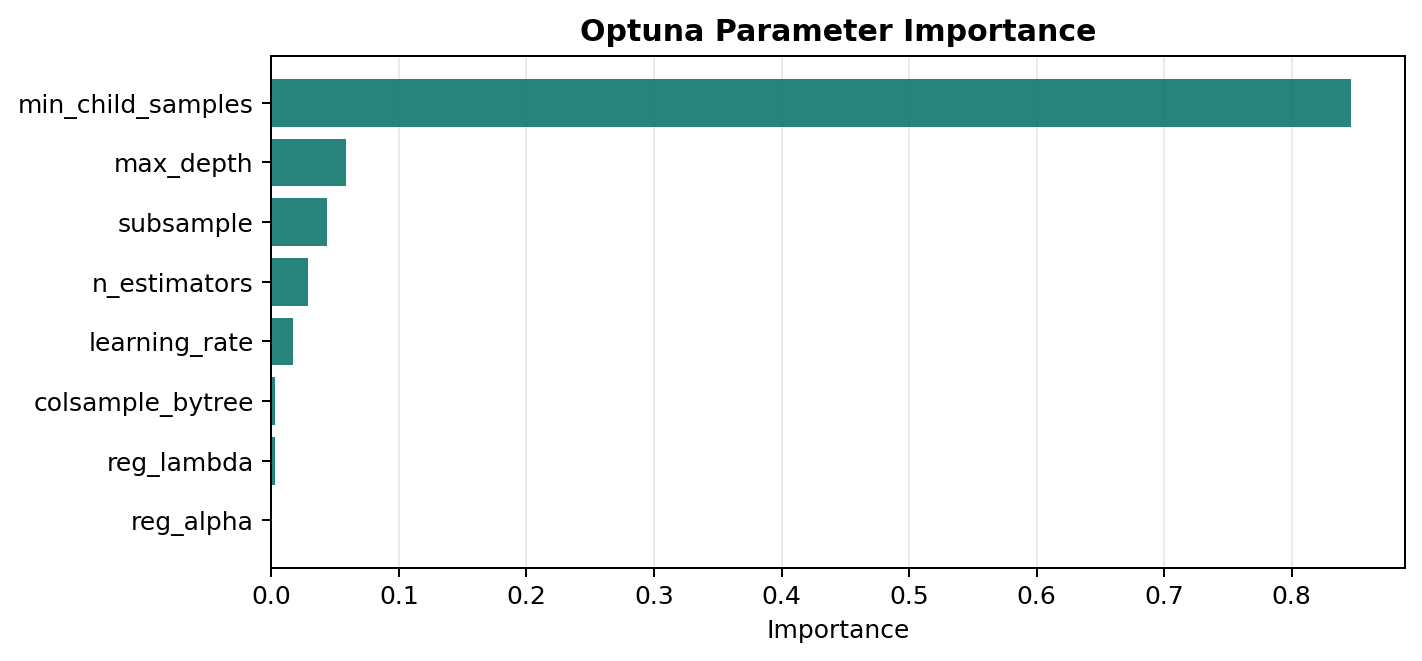

Data behind this chart, as committed beside it:
parameter, importance
min_child_samples, 0.8461
max_depth, 0.05858
subsample, 0.04356
n_estimators, 0.02873
learning_rate, 0.01709
colsample_bytree, 0.002973
reg_lambda, 0.002834
reg_alpha, 0.0001019
